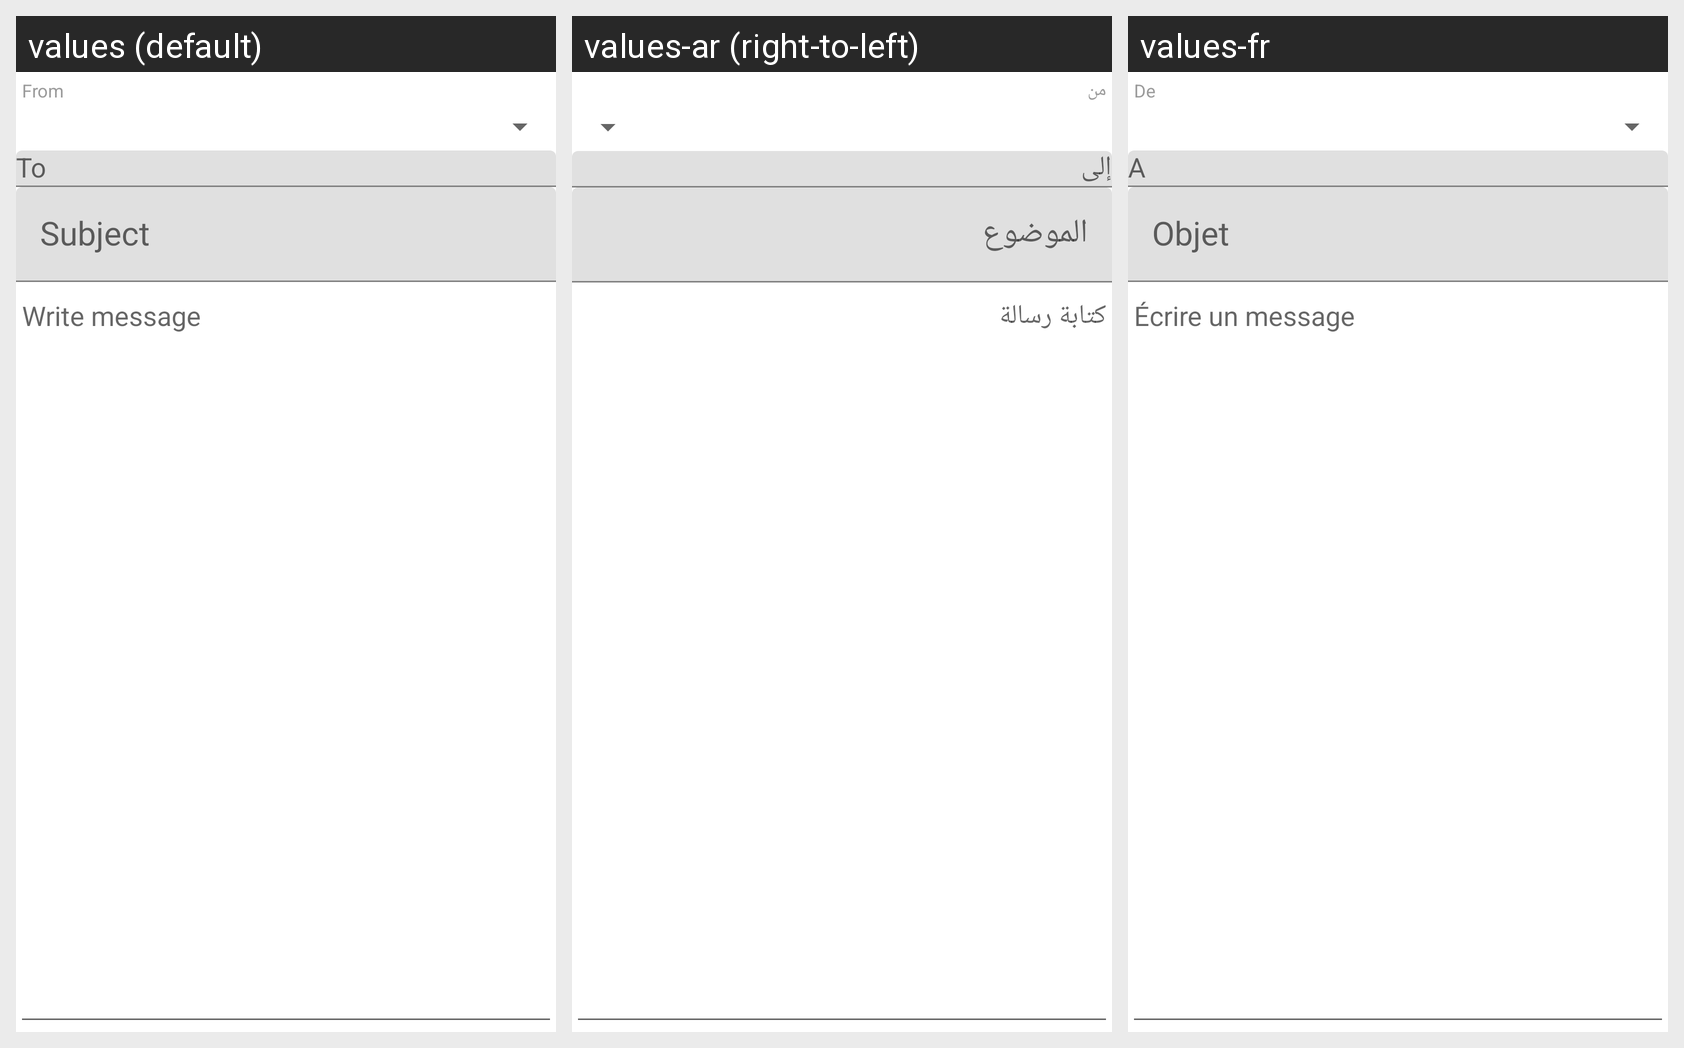

This grid shows one Android layout under several languages. Give, for every string resource on the screen, its name, the default text and each shown locale's text.
Android screen res/layout/fragment_compose_message.xml rendered under 3 locales, left to right: values (default), values-ar (right-to-left), values-fr. Device: Nexus 5 (rendered at 1080×1920; each locale shown at half size, 540×960, under a caption strip naming it); theme Theme.TestMaterialDrawerSlide.
Strings drawn on this screen, with the default value and each locale's value (text and hints the layout hard-codes, and strings that could not be matched under every locale, appear in the picture but are not listed):

from
  values: From
  values-ar: من
  values-fr: De

compose_body_hint
  values: Write message
  values-ar: كتابة رسالة
  values-fr: Écrire un message
